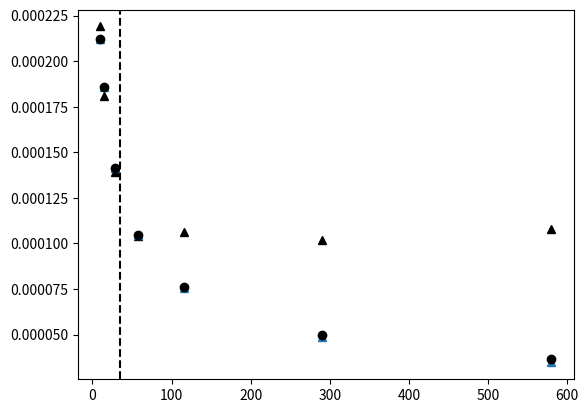

This figure's Python source:
#!/usr/bin/env python3
# -*- coding: utf-8 -*-
"""
Created on Fri Apr 26 16:34:29 2019

[redacted]
"""
import numpy as np
import matplotlib.pyplot as plt

Nwl = np.array([580,290,116,58,29,15,10])
Rp1 = np.array([2.4646,2.4604,2.4476,2.4263,2.384,2.3837,2.299])

#### DIRECTLY FROM SIMULATIONS
#### 1000 MC samples, T = 1500 K, sigma = 0.01, 
#### dlambda = 5, 10, 25, 50, 100, 200, 300
mu_mc = np.array([-3.45e-4,
                  -3.5e-4,
                  -3.8e-4,
                  -3.96e-4,
                  -4.47e-4,
                  -5.05e-4,
                  -5.72e-4])

sig_mc = np.array([1.08e-4,
                   1.02e-4,
                   1.065e-4,
                   1.04e-4,
                   1.39e-4,
                   1.81e-4,
                   2.19e-4])

### APPROXIMATION
mu_app = np.array([2.027e-4,
                   9.98e-5,
                   3.84e-5,
                   1.81e-5,
                   8.11e-6,
                   3.65e-6,
                   2.01e-6])

sig_app = np.array([3.47e-5,
                    4.88e-5,
                    7.58e-5,
                    1.045e-4,
                    1.414e-4,
                    1.86e-4,
                    2.12e-4])

### ACCURATE EXPANSION
mu_acc = np.array([-1.35e-4,
                   -2.89e-4,
                   -3.64e-4,
                   -3.997e-4,
                   -4.42e-4,
                   -4.98e-4,
                   -5.75e-4])

sig_acc = np.array([3.67e-5,
                    4.95e-5,
                    7.6e-5,
                    1.046e-4,
                    1.414e-4,
                    1.86e-4,
                    2.12e-4])


fig,ax = plt.subplots(1,1)
ax.plot(Nwl,sig_mc,'k^')
ax.plot(Nwl,sig_app,'^')
ax.plot(Nwl,sig_acc,'ko')

#ax[1].plot(Nwl,mu_mc,'k^')
##ax[1].plot(Nwl,mu_app,'^')
#ax[1].plot(Nwl,mu_acc,'ko')

C2 = 14384000
T0 = 1500
lambda_0 = 300
#R = np.average(Rp1)
R = 7

#Nlim = (C2/(T0*lambda_0) * R)
Nlim = C2/(T0*lambda_0) * R/(1+R)**2*0.1/0.01
ax.axvline(x=Nlim,color='k',linestyle='--')
#ax[1].axvline(x=Nlim,color='k',linestyle='--')

#### DIRECTLY FROM SIMULATIONS
#### 1000 MC samples, T = 3000 K, sigma = 0.01, 
#### dlambda = 5, 10, 25, 50, 100, 200, 300
#mu_mc = np.array([-5.6e-5,
#                  -6.74e-5,
#                  -7.70e-5,
#                  -9.54e-5,
#                  -1.079e-4,
#                  -1.069e-4,
#                  -1.127e-4])
#
#sig_mc = np.array([1.09e-4,
#                   1.073e-4,
#                   1.08e-4,
#                   1.05e-4,
#                   1.466e-4,
#                   1.964e-4,
#                   2.189e-4])
#
#### APPROXIMATION
#mu_app = np.array([2.10e-4,
#                   1.036e-4,
#                   4.01e-5,
#                   1.91e-5,
#                   8.77e-6,
#                   3.98e-6,
#                   2.288e-6])
#
#sig_app = np.array([3.53e-5,
#                    4.973e-5,
#                    7.76e-5,
#                    1.08e-4,
#                    1.470e-4,
#                    1.946e-4,
#                    2.25e-4])
#
#### ACCURATE EXPANSION
#mu_acc = np.array([1.56e-4,
#                   2.802e-6,
#                   -6.57e-5,
#                   -8.85e-5,
#                   -1.02e-4,
#                   -1.1e-4,
#                   -1.18e-4])
#
#sig_acc = np.array([3.7e-5,
#                    5.03e-5,
#                    7.77e-5,
#                    1.076e-4,
#                    1.470e-4,
#                    1.946e-4,
#                    2.25e-4])


#### DIRECTLY FROM SIMULATIONS
#### 1000 MC samples, T = 3000 K, sigma = 0.1, 
#### dlambda = 5, 10, 25, 50, 100, 200, 300
#mu_mc = np.array([3.3e-3,
#                  3.834e-3,
#                  3.38e-3,
#                  2.366e-3,
#                  8.69e-4,
#                  1.822e-4,
#                  2.09e-4])
#
#sig_mc = np.array([5.759e-3,
#                   5.09e-3,
#                   3.832e-3,
#                   1.789e-3,
#                   1.504e-3,
#                   2.03e-3,
#                   2.33e-3])
#
#### APPROXIMATION
#mu_app = np.array([2.09e-2,
#                   0.0104,
#                   4.01e-3,
#                   1.91e-3,
#                   8.80e-4,
#                   3.98e-4,
#                   2.29e-4])
#
#sig_app = np.array([3.35e-4,
#                    4.9729e-4,
#                    7.757e-4,
#                    1.08e-3,
#                    1.470e-3,
#                    1.946e-3,
#                    2.255e-3])
#
#### ACCURATE EXPANSION
#mu_acc = np.array([2.679e-4,
#                   1.22e-3,
#                   3.43e-3,
#                   2.27e-3,
#                   8.02e-4,
#                   2.874e-4,
#                   1.09e-4])
#
#sig_acc = np.array([1.16e-3,
#                    9.26e-4,
#                    9.16e-4,
#                    1.13e-3,
#                    1.49e-3,
#                    1.952e-3,
#                    2.26e-3])